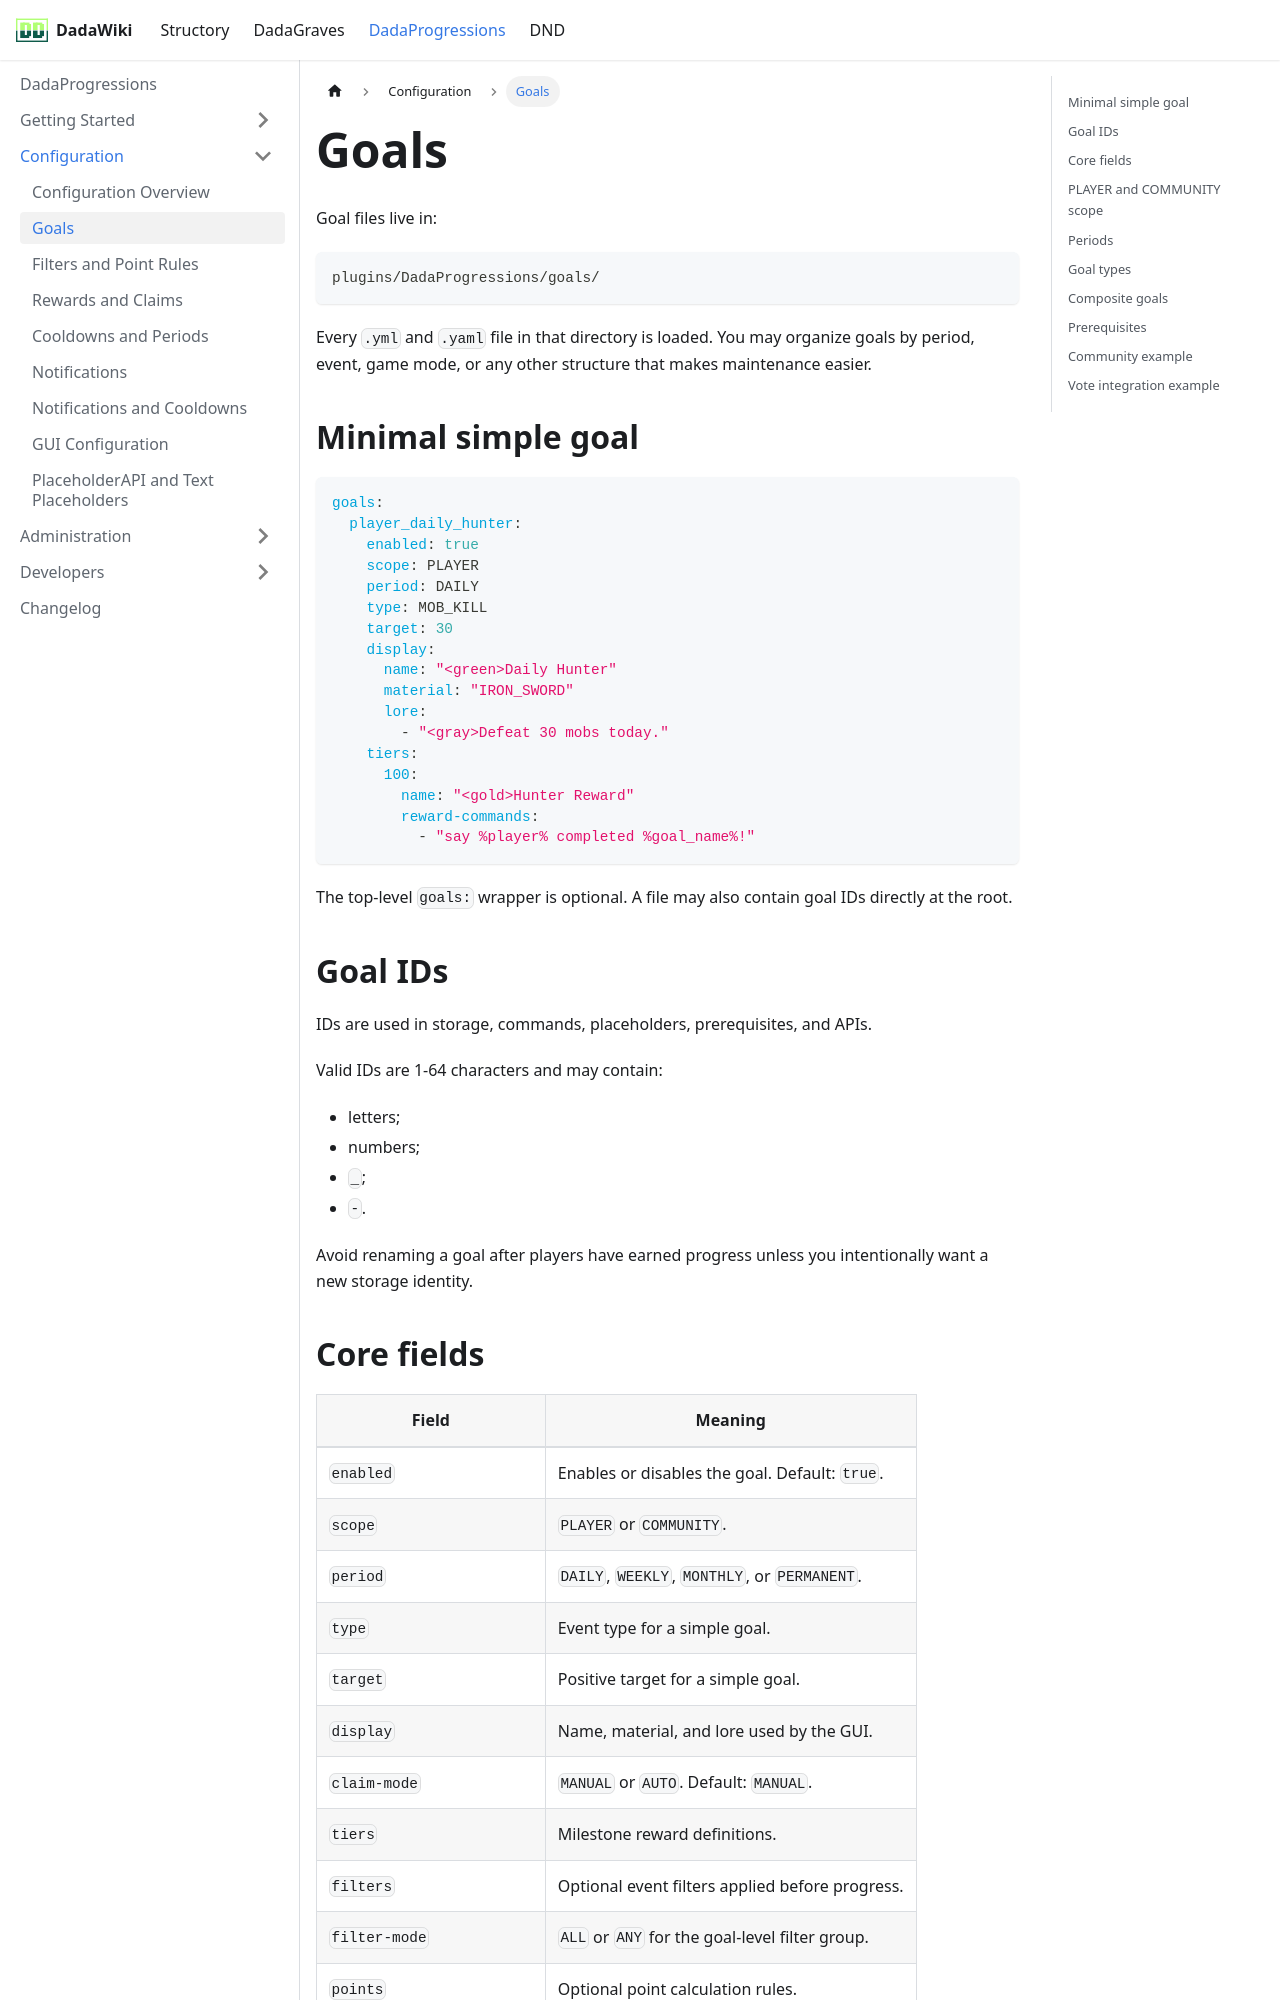

repository: andreadada/dadadocu · page: docs/dadaprogressions/configuration/goals/index.html · generator: docusaurus

---
sidebar_position: 2
title: Goals
---

# Goals

Goal files live in:

```text
plugins/DadaProgressions/goals/
```

Every `.yml` and `.yaml` file in that directory is loaded. You may organize goals by period, event, game mode, or any other structure that makes maintenance easier.

## Minimal simple goal

```yaml
goals:
  player_daily_hunter:
    enabled: true
    scope: PLAYER
    period: DAILY
    type: MOB_KILL
    target: 30
    display:
      name: "<green>Daily Hunter"
      material: "IRON_SWORD"
      lore:
        - "<gray>Defeat 30 mobs today."
    tiers:
      100:
        name: "<gold>Hunter Reward"
        reward-commands:
          - "say %player% completed %goal_name%!"
```

The top-level `goals:` wrapper is optional. A file may also contain goal IDs directly at the root.

## Goal IDs

IDs are used in storage, commands, placeholders, prerequisites, and APIs.

Valid IDs are 1-64 characters and may contain:

- letters;
- numbers;
- `_`;
- `-`.

Avoid renaming a goal after players have earned progress unless you intentionally want a new storage identity.
